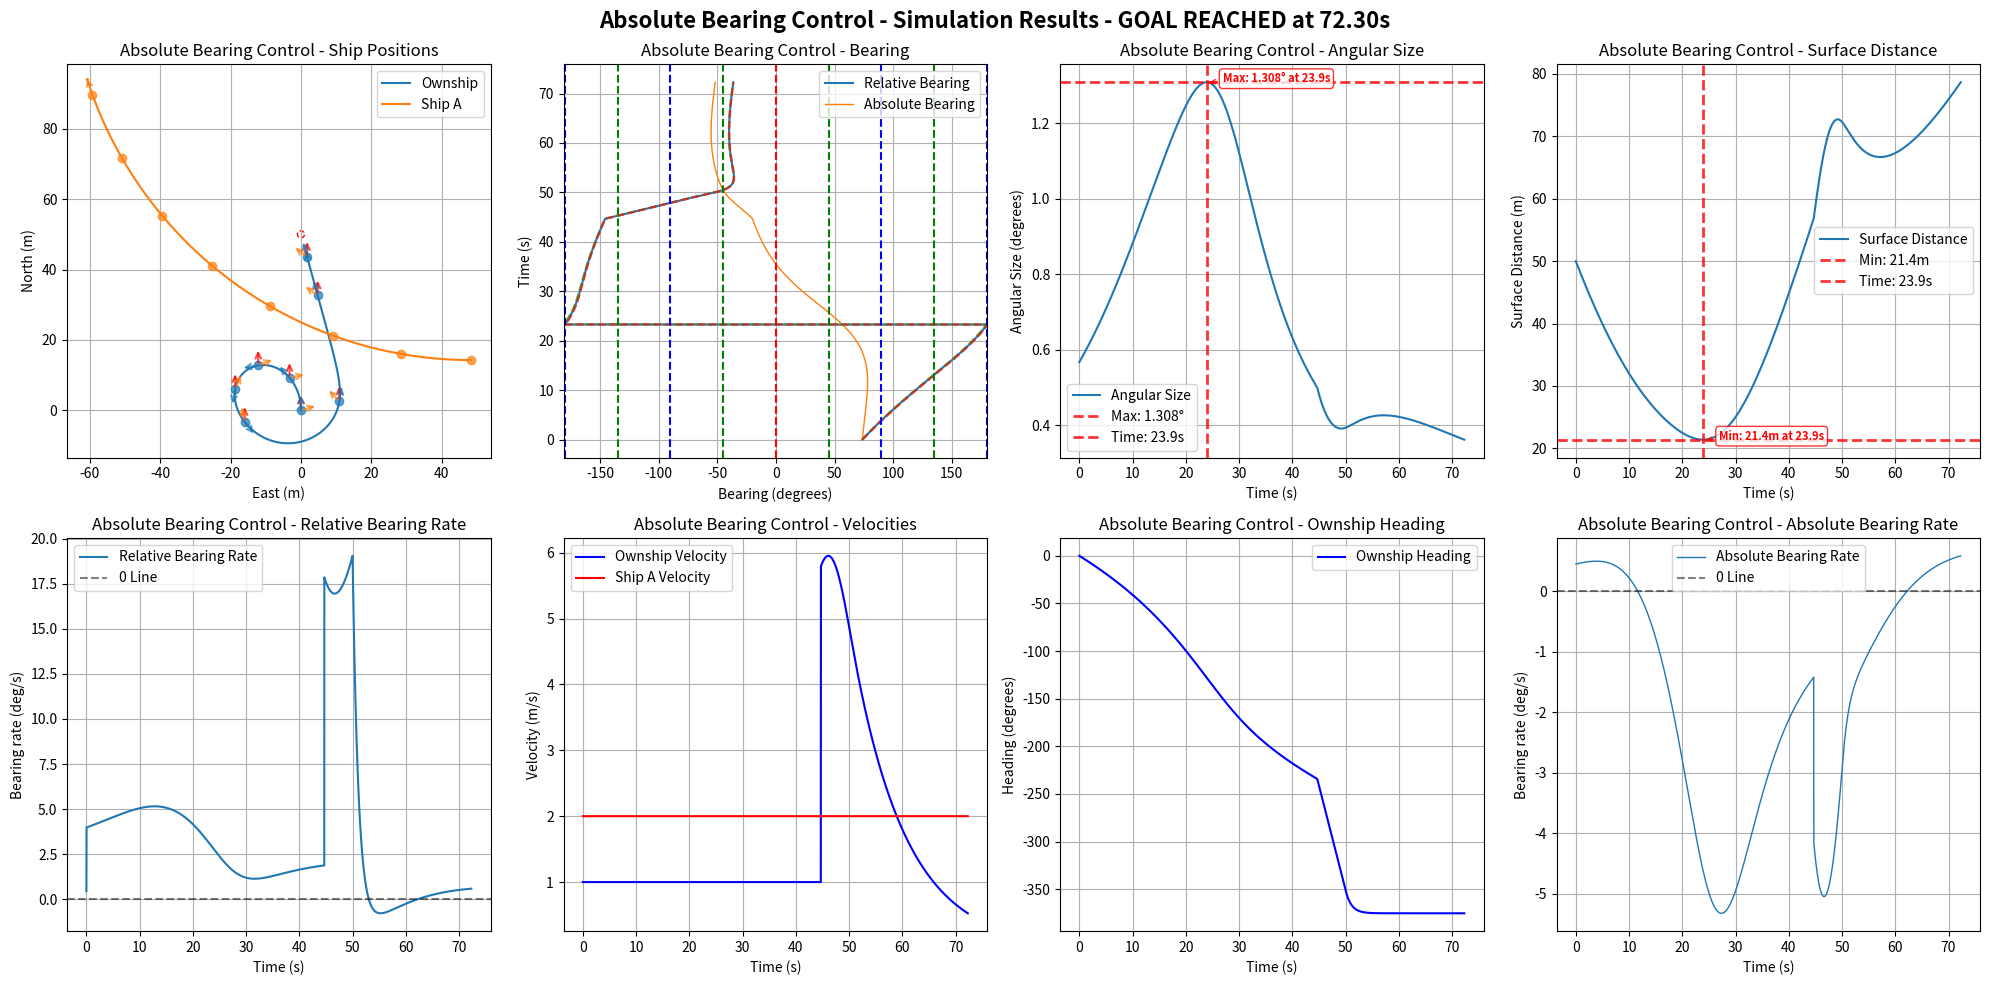

The script that saved this image:
import numpy as np
import matplotlib.pyplot as plt
import math

# Default simulation parameters
DEFAULT_OWNSHIP_CONFIG = {
    "name": "Ownship",
    "velocity": 1,
    "acceleration": 0,
    "heading": 0.0,
    "rate_of_turn": 0,
    "position": [0, 0, 0],
    "size": 0.5,
    "max_rate_of_turn": [22, 22]
}

DEFAULT_SHIP_CONFIG = {
    "name": "Ship A", 
    "velocity": 2.0,
    "acceleration": 0,
    "heading": 180.0,
    "rate_of_turn": 0,
    "position": [75, 0, 0],
    "size": 0.5,
    "max_rate_of_turn": [3, 3]
}

DEFAULT_GOAL_CONFIG = {
    "name": "Goal",
    "velocity": 0.0,
    "acceleration": 0,
    "heading": 0,
    "rate_of_turn": 0,
    "position": [50, 0, 0],
    "size": 10.0,
    "max_rate_of_turn": [0, 0]
}

DEFAULT_SIM_PARAMS = {
    "time_steps": 20000,  # 更大的數字以避免過早timeout
    "delta_time": 0.01,
    "ALPHA_TRIG": 0.5
}

class ShipStatus:
    def __init__(self, name, velocity, acceleration, heading, rate_of_turn, position, size=1.0, max_rate_of_turn=[20, 20], velocity_limit=[0.5, 10.0]):
        self.name = name
        self.velocity = velocity
        self.acceleration = acceleration
        self.heading = heading
        self.rate_of_turn = rate_of_turn
        self.position = np.array(position, dtype=float)
        self.size = size
        self.max_rate_of_turn = max_rate_of_turn
        self.velocity_limit = velocity_limit

    def update(self, delta_time=0.01):
        self.heading += self.rate_of_turn * delta_time
        # NED coordinate system: North=X+, East=Y+, Down=Z+
        # Heading: 0°=North, 90°=East, 180°=South, 270°=West
        self.position += self.velocity * delta_time * np.array([
            np.cos(np.radians(self.heading)),
            np.sin(np.radians(self.heading)),
            0])
        self.velocity += self.acceleration

    def get_status(self):
        return {
            "name": self.name,
            "velocity": self.velocity,
            "heading": self.heading,
            "current_position": self.position
        }

    def copy(self):
        """Create a deep copy of the ship status"""
        return ShipStatus(
            name=self.name,
            velocity=self.velocity,
            acceleration=self.acceleration,
            heading=self.heading,
            rate_of_turn=self.rate_of_turn,
            position=self.position.copy(),
            size=self.size,
            max_rate_of_turn=self.max_rate_of_turn.copy(),
            velocity_limit=self.velocity_limit.copy()
        )

def calculate_ship_initial_position_with_turning(ownship_config, goal_config, 
                                               ship_velocity, ship_heading, ship_rate_of_turn,
                                               collision_ratio=0.5):
    """
    正確的圓弧運動反推算法：計算Ship A的初始位置
    
    考慮Ship A的圓弧運動軌跡（如果rate_of_turn ≠ 0）
    
    Args:
        ownship_config: Ownship配置字典
        goal_config: Goal配置字典  
        ship_velocity: Ship A的速度 (m/s)
        ship_heading: Ship A的初始航向 (度)
        ship_rate_of_turn: Ship A的轉彎速度 (度/秒)
        collision_ratio: 碰撞發生在Ownship路徑的比例 (0.0-1.0)
    
    Returns:
        tuple: (初始位置list, 碰撞點, 碰撞時間)
    """
    # 獲取Ownship和Goal的位置
    ownship_pos = np.array(ownship_config["position"])
    goal_pos = np.array(goal_config["position"])
    ownship_velocity = ownship_config["velocity"]
    
    # 計算Ownship的直線路徑
    path_vector = goal_pos - ownship_pos
    path_length = np.linalg.norm(path_vector)
    
    # 確定碰撞點
    collision_point = ownship_pos + collision_ratio * path_vector
    
    # 計算碰撞時間 (基於Ownship的等速運動)
    time_to_collision = (collision_ratio * path_length) / ownship_velocity
    
    # 轉換角度為弧度
    theta_0_rad = np.radians(ship_heading)
    omega_rad = np.radians(ship_rate_of_turn)
    
    if abs(ship_rate_of_turn) < 1e-10:
        # 情況1: 直線運動 (rate_of_turn ≈ 0)
        travel_distance = ship_velocity * time_to_collision
        direction = np.array([np.cos(theta_0_rad), np.sin(theta_0_rad), 0])
        initial_position = collision_point - travel_distance * direction
        
    else:
        # 情況2: 圓弧運動 (rate_of_turn ≠ 0)
        # 轉彎半徑
        R = ship_velocity / abs(omega_rad)
        
        # 轉過的角度
        delta_theta = omega_rad * time_to_collision
        
        # 最終航向
        theta_final_rad = theta_0_rad + delta_theta
        
        # 從碰撞點和最終航向反推圓心位置
        if omega_rad > 0:  # 右轉
            # 圓心在最終位置的左側
            center = collision_point + R * np.array([-np.sin(theta_final_rad), np.cos(theta_final_rad), 0])
            # 初始位置在圓心的右側
            initial_position = center + R * np.array([np.sin(theta_0_rad), -np.cos(theta_0_rad), 0])
        else:  # 左轉
            # 圓心在最終位置的右側  
            center = collision_point + R * np.array([np.sin(theta_final_rad), -np.cos(theta_final_rad), 0])
            # 初始位置在圓心的左側
            initial_position = center + R * np.array([-np.sin(theta_0_rad), np.cos(theta_0_rad), 0])
    
    return initial_position.tolist(), collision_point.tolist(), time_to_collision

def create_collision_scenario_with_turning(ship_velocity=2.0, ship_heading=180.0, ship_rate_of_turn=0, 
                                         ship_size=0.5, collision_ratio=0.5):
    """
    正確的碰撞場景生成函數（考慮圓弧運動）
    
    Args:
        ship_velocity: Ship A的速度 (m/s)
        ship_heading: Ship A的初始航向 (度)
        ship_rate_of_turn: Ship A的轉彎速度 (度/秒)
        ship_size: Ship A的大小 (m)
        collision_ratio: 碰撞發生在Ownship路徑的比例 (0.0-1.0)
    
    Returns:
        dict: Ship A的完整配置和碰撞預測資訊
    """
    # 計算正確的初始位置（考慮圓弧運動）
    initial_pos, collision_point, collision_time = calculate_ship_initial_position_with_turning(
        DEFAULT_OWNSHIP_CONFIG, 
        DEFAULT_GOAL_CONFIG,
        ship_velocity, 
        ship_heading,
        ship_rate_of_turn,
        collision_ratio
    )
    
    ship_config = {
        "name": "Ship A",
        "velocity": ship_velocity,
        "acceleration": 0,
        "heading": ship_heading,
        "rate_of_turn": ship_rate_of_turn,
        "position": initial_pos,
        "size": ship_size,
        "max_rate_of_turn": [12, 12]
    }
    
    # 添加碰撞預測資訊
    ship_config["_collision_info"] = {
        "predicted_collision_point": collision_point,
        "predicted_collision_time": collision_time,
        "collision_ratio": collision_ratio,
        "motion_type": "circular" if abs(ship_rate_of_turn) > 1e-10 else "linear"
    }
    
    print(f"=== Collision Prediction Info ===")
    print(f"Ship A Initial Position: [{initial_pos[0]:.2f}, {initial_pos[1]:.2f}, {initial_pos[2]:.2f}]")
    print(f"Predicted Collision Point: [{collision_point[0]:.2f}, {collision_point[1]:.2f}, {collision_point[2]:.2f}]")
    print(f"Predicted Collision Time: {collision_time:.2f}s")
    print(f"Collision Location: {collision_ratio*100:.1f}% of Ownship Path")
    print(f"Ship A Motion Type: {ship_config['_collision_info']['motion_type']}")
    
    return ship_config

def get_distance_3d(point1, point2):
    return np.linalg.norm(np.array(point1) - np.array(point2))

def get_bearing(ship1, ship2):
    """Calculate relative bearing from ship1 to ship2
    
    Returns:
        relative_bearing: Range -180° to +180°
        - Positive: target is to starboard (right) of ship1's heading
        - Negative: target is to port (left) of ship1's heading
        - 0°: target is directly ahead
        - ±180°: target is directly behind
    """
    delta_pos = ship2.position - ship1.position
    theta = np.arctan2(delta_pos[1], delta_pos[0])
    angle_to_ship2 = np.degrees(theta)
    relative_bearing = (angle_to_ship2 - ship1.heading) % 360
    if relative_bearing > 180:
        relative_bearing -= 360
    return relative_bearing

def get_absolute_bearing(ship1, ship2):
    """Calculate absolute bearing (true bearing) from ship1 to ship2"""
    delta_pos = ship2.position - ship1.position
    theta = np.arctan2(delta_pos[1], delta_pos[0])
    absolute_bearing = np.degrees(theta) % 360
    return absolute_bearing

def get_angular_diameter(ship1, ship2):
    distance = get_distance_3d(ship1.position, ship2.position)
    angular_diameter = 2 * np.arctan(ship2.size / (2 * distance))
    return np.degrees(angular_diameter)

def angle_difference(angle1, angle2):
    angle_diff = (angle2 - angle1) % (2 * math.pi)
    if angle_diff > math.pi:
        angle_diff -= 2 * math.pi
    return angle_diff

def angle_difference_in_deg(angle1, angle2):
    angle_diff = (angle2 - angle1) % 360
    if angle_diff > 180:
        angle_diff -= 360
    return angle_diff

def adj_ownship_heading_absolute(absolute_bearings, bearings_difference, absolute_bearings_difference, angular_sizes, ship, goal, target_ship, delta_time=0.01, ALPHA_TRIG=1.0):
    """
    Adjust ownship heading based on CBDR principle using absolute bearings.
    """
    velocity = ship.velocity
    rate_of_turn = ship.rate_of_turn
    max_rate_of_turn = ship.max_rate_of_turn[0]
    current_relative_bearing = get_bearing(ship, target_ship)
    # avoidance_gain = angular_sizes[-1] ** 2 * 3
    avoidance_gain = np.exp(angular_sizes[-1]) * 2

    if len(absolute_bearings_difference) >= 1:

    #     if abs(absolute_bearings_difference[-1]*delta_time) <= angular_sizes[-1]: #or abs(bearings_difference[-1]*delta_time) <= angular_sizes[-1]:
    #         # rounded_rate = np.round(absolute_bearings_difference[-1], 5)
    #         # rounded_rate = min(np.abs(absolute_bearings_difference[-1]), np.abs(bearings_difference[-1]))
    #         rounded_rate = absolute_bearings_difference[-1]
    #         if abs(rounded_rate) <= 1e-5:  # True CBDR (bearing rate ≈ 0)
    #             if current_relative_bearing <= 0:  # Ship is on port side (left)
    #                 if abs(current_relative_bearing) <= 90:
    #                     rate_of_turn = -max_rate_of_turn  # Turn left (negative)
    #                 else:
    #                     rate_of_turn = max_rate_of_turn   # Turn right (positive)
    #             else:  # Ship is on starboard side (right)
    #                 if abs(current_relative_bearing) <= 90:
    #                     rate_of_turn = max_rate_of_turn   # Turn right (positive)
    #                 else:
    #                     rate_of_turn = -max_rate_of_turn  # Turn left (negative)
    #         else:
    #             # Non-zero bearing rate case
    #             # rate_of_turn = -np.sign(bearings_difference[-1]) * avoidance_gain
    #             if abs(current_relative_bearing) <= 90:  # Target is ahead
    #                 rate_of_turn = -np.sign(absolute_bearings_difference[-1]) * avoidance_gain
    #                 # rate_of_turn = -np.sign(bearings_difference[-1]) * avoidance_gain

    #             else:  # Target is behind
    #                 rate_of_turn = np.sign(absolute_bearings_difference[-1]) * avoidance_gain
    #                 # rate_of_turn = np.sign(bearings_difference[-1]) * avoidance_gain

        if angular_sizes[-1] < ALPHA_TRIG:
            # Navigate to goal when no collision threat
            theta_goal = get_bearing(ship, goal)
            rate_of_turn = theta_goal
            distance = get_distance_3d(ship.position, goal.position)
            if distance < 150:
                velocity = distance / 10
            else:
                velocity = velocity
        else:
            # rounded_rate = absolute_bearings_difference[-1]
            rounded_rate = bearings_difference[-1]
            # rounded_rate = min(np.abs(absolute_bearings_difference[-1]), np.abs(bearings_difference[-1]))
            if abs(rounded_rate) <= 1e-5:  # True CBDR (bearing rate ≈ 0)
                # rate_of_turn = -max_rate_of_turn

                # if current_relative_bearing < 0:  # Ship is on port side (left)
                #     rate_of_turn = -max_rate_of_turn
                # else:  # Ship is on starboard side (right)
                #     rate_of_turn = max_rate_of_turn

                if current_relative_bearing < 0:  # Ship is on port side (left)
                    if abs(current_relative_bearing) <= 90:
                        rate_of_turn = -angular_sizes[-1]  # Turn left (negative)
                    else:
                        rate_of_turn = angular_sizes[-1]   # Turn right (positive)
                else:  # Ship is on starboard side (right)
                    if abs(current_relative_bearing) <= 90:
                        rate_of_turn = angular_sizes[-1]   # Turn right (positive)
                    else:
                        rate_of_turn = -angular_sizes[-1]  # Turn left (negative)
            else:
                # rounded_rate = bearings_difference[-1]
                rate_of_turn = -np.sign(rounded_rate) * avoidance_gain
                # if abs(current_relative_bearing) <= 90:  # Target is ahead
                #     rate_of_turn = -np.sign(rounded_rate) * avoidance_gain
                # else:  # Target is behind
                #     rate_of_turn = np.sign(rounded_rate) * avoidance_gain
                # rate_of_turn = np.clip(1 * angular_sizes[-1], 0, max_rate_of_turn)
                # rounded_rate = -np.sign(rounded_rate) * angular_sizes[-1]

        rate_of_turn = np.clip(rate_of_turn, -ship.max_rate_of_turn[0], ship.max_rate_of_turn[0])

    return rate_of_turn, velocity

def adj_ownship_heading_relative(bearings, bearings_difference, angular_sizes, ship, goal, target_ship, delta_time=0.01, ALPHA_TRIG=1.0):
    """
    Adjust ownship heading based on CBDR principle using relative bearings.
    """
    velocity = ship.velocity
    rate_of_turn = ship.rate_of_turn
    max_rate_of_turn = ship.max_rate_of_turn[0]
    current_relative_bearing = get_bearing(ship, target_ship)
    avoidance_gain = angular_sizes[-1]*2

    if len(bearings_difference) >= 1:
        if abs(bearings_difference[-1]*delta_time) <= angular_sizes[-1]:
            rounded_rate = np.round(bearings_difference[-1], 5)
            if abs(rounded_rate) <= 5e-2:  # True CBDR (bearing rate ≈ 0)
                if current_relative_bearing < 0:  # Ship is on port side (left)
                    rate_of_turn = -max_rate_of_turn  # Turn left (negative)
                else:  # Ship is on starboard side (right)
                    rate_of_turn = max_rate_of_turn   # Turn right (positive)
            else:
                # Non-zero bearing rate case
                if abs(current_relative_bearing) < 90:  # Target is ahead
                    rate_of_turn = -np.sign(bearings_difference[-1]) * avoidance_gain
                else:  # Target is behind
                    rate_of_turn = np.sign(bearings_difference[-1]) * avoidance_gain

        if angular_sizes[-1] < ALPHA_TRIG:
            # Navigate to goal when no collision threat
            theta_goal = get_bearing(ship, goal)
            rate_of_turn = theta_goal
            distance = get_distance_3d(ship.position, goal.position)
            if distance < 1:
                velocity = distance
            else:
                velocity = 1.0
        rate_of_turn = np.clip(rate_of_turn, -ship.max_rate_of_turn[0], ship.max_rate_of_turn[0])

    return rate_of_turn, velocity

def run_single_simulation(use_absolute_bearings=True, 
                            ownship_config=None, 
                            ship_config=None, 
                            goal_config=None,
                            time_steps=None,
                            delta_time=None,
                            ALPHA_TRIG=None):
    """Run a single simulation with either absolute or relative bearing control
    
    Args:
        use_absolute_bearings: Whether to use absolute bearing control
        ownship_config: Dict with ownship parameters (velocity, heading, position, size, etc.)
        ship_config: Dict with ship parameters
        goal_config: Dict with goal parameters
        time_steps: Number of simulation steps
        delta_time: Time step size
        ALPHA_TRIG: Navigation threshold (degrees)
    
    Returns:
        dict: Simulation results including collision/arrival times and timeout status
    """
    
    # # Use default configurations if not provided
    # if ownship_config is None:
    #     ownship_config = DEFAULT_OWNSHIP_CONFIG.copy()
    # if ship_config is None:
    #     ship_config = DEFAULT_SHIP_CONFIG.copy()
    # if goal_config is None:
    #     goal_config = DEFAULT_GOAL_CONFIG.copy()
    # if time_steps is None:
    #     time_steps = DEFAULT_SIM_PARAMS["time_steps"]
    # if delta_time is None:
    #     delta_time = DEFAULT_SIM_PARAMS["delta_time"]
    # if ALPHA_TRIG is None:
    #     ALPHA_TRIG = DEFAULT_SIM_PARAMS["ALPHA_TRIG"]
    
    # 清理ship_config，移除不屬於ShipStatus的參數
    clean_ship_config = {k: v for k, v in ship_config.items() if not k.startswith('_')}
    
    # Initialize ship statuses using configurations
    ownship = ShipStatus(**ownship_config)
    ship = ShipStatus(**clean_ship_config)
    goal = ShipStatus(**goal_config)    # Initialize data storage
    ownship_positions, ship_positions = [], []
    bearings, angular_sizes, bearings_difference, distances = [], [], [], []
    absolute_bearings, absolute_bearings_difference = [], []
    ownship_velocities, ship_velocities, ownship_headings = [], [], []
    
    # Initialize simulation end conditions
    collision_time = None
    arrival_time = None
    timeout = False
    simulation_ended = False
    actual_steps = 0
    
    for step in range(time_steps):
        actual_steps = step + 1
        current_time = step * delta_time
        
        # Check for collision (distance < sum of radii)
        center_distance = get_distance_3d(ownship.position, ship.position)
        collision_threshold = (ownship.size + ship.size) / 2
        surface_distance = center_distance - collision_threshold
        
        if center_distance <= collision_threshold:
            collision_time = current_time
            simulation_ended = True
            print(f"Collision detected at time {collision_time:.2f}s!")
            break
        
        # Check for goal arrival
        distance_to_goal = get_distance_3d(ownship.position, goal.position)
        arrival_threshold = (ownship.size + goal.size) / 2
        
        if distance_to_goal <= arrival_threshold:
            arrival_time = current_time
            simulation_ended = True
            print(f"Goal reached at time {arrival_time:.2f}s!")
            break
        
        # Calculate current bearings and measurements
        bearing = get_bearing(ownship, ship)
        absolute_bearing = get_absolute_bearing(ownship, ship)
        angular_size = get_angular_diameter(ownship, ship)
        
        # Store current measurements (使用表面距離)
        bearings.append(bearing)
        absolute_bearings.append(absolute_bearing)
        angular_sizes.append(angular_size)
        distances.append(surface_distance)
        ownship_velocities.append(ownship.velocity)
        ship_velocities.append(ship.velocity)
        ownship_headings.append(ownship.heading)
        
        # Apply control logic based on method
        if use_absolute_bearings:
            ownship.rate_of_turn, ownship.velocity = adj_ownship_heading_absolute(
                absolute_bearings, bearings_difference, absolute_bearings_difference, angular_sizes, ownship, goal, ship, delta_time, ALPHA_TRIG)
        else:
            ownship.rate_of_turn, ownship.velocity = adj_ownship_heading_relative(
                bearings, bearings_difference, angular_sizes, ownship, goal, ship, delta_time, ALPHA_TRIG)
        
        # Store positions
        ownship_positions.append(ownship.position.copy())
        ship_positions.append(ship.position.copy())
        
        # Update ship positions
        ownship.update(delta_time)
        ship.update(delta_time)
        
        # Calculate bearing differences
        update_absolute_bearing = get_absolute_bearing(ownship, ship)
        update_bearing = get_bearing(ownship, ship)
        
        abs_diff = angle_difference_in_deg(absolute_bearing, update_absolute_bearing) / delta_time
        rel_diff = angle_difference_in_deg(bearing, update_bearing) / delta_time
        
        absolute_bearings_difference.append(abs_diff)
        bearings_difference.append(rel_diff)
    
    # Check for timeout
    if not simulation_ended:
        timeout = True
        print(f"Simulation timeout after {time_steps * delta_time:.2f}s")
    
    # Convert to numpy arrays and clean up
    result = {
        'ownship_positions': np.array(ownship_positions),
        'ship_positions': np.array(ship_positions),
        'bearings': np.array(bearings),
        'absolute_bearings': np.array(absolute_bearings),
        'angular_sizes': np.array(angular_sizes),
        'bearings_difference': np.array(bearings_difference),
        'absolute_bearings_difference': np.array(absolute_bearings_difference),
        'distances': np.array(distances),
        'ownship_velocities': np.array(ownship_velocities),
        'ship_velocities': np.array(ship_velocities),
        'ownship_headings': np.array(ownship_headings),
        'ownship_size': ownship.size,
        'ship_size': ship.size,
        'goal': goal,
        # Simulation end conditions
        'collision_time': collision_time,
        'arrival_time': arrival_time,
        'timeout': timeout,
        'actual_steps': actual_steps,
        'simulation_time': actual_steps * delta_time
    }
    
    # Clean up floating point errors
    result['bearings_difference'][np.abs(result['bearings_difference']) < 1e-9] = 0.0
    result['absolute_bearings_difference'][np.abs(result['absolute_bearings_difference']) < 1e-9] = 0.0
    
    return result

def print_simulation_summary(result, method_name=""):
    """Print a summary of simulation results"""
    print(f"\n--- {method_name} Simulation Summary ---")
    print(f"Simulation time: {result['simulation_time']:.2f}s ({result['actual_steps']} steps)")
    
    if result['collision_time'] is not None:
        print(f"❌ COLLISION occurred at {result['collision_time']:.2f}s")
        min_distance = np.min(result['distances'])
        print(f"   Minimum surface distance: {min_distance:.3f}m")
    elif result['arrival_time'] is not None:
        print(f"✅ GOAL REACHED at {result['arrival_time']:.2f}s")
        final_distance_to_goal = get_distance_3d(result['ownship_positions'][-1], result['goal'].position)
        print(f"   Final distance to goal: {final_distance_to_goal:.3f}m")
    elif result['timeout']:
        print(f"⏰ TIMEOUT after {result['simulation_time']:.2f}s")
        final_distance_to_goal = get_distance_3d(result['ownship_positions'][-1], result['goal'].position)
        min_distance = np.min(result['distances'])
        print(f"   Final distance to goal: {final_distance_to_goal:.3f}m")
        print(f"   Minimum surface distance to ship: {min_distance:.3f}m")
    
    # Additional statistics
    max_angular_size = np.max(result['angular_sizes'])
    max_angular_time = np.argmax(result['angular_sizes']) * result['simulation_time'] / len(result['angular_sizes'])
    print(f"Max angular size: {max_angular_size:.4f}° at {max_angular_time:.2f}s")
    
    min_distance = np.min(result['distances'])
    min_distance_time = np.argmin(result['distances']) * result['simulation_time'] / len(result['distances'])
    print(f"Minimum surface distance: {min_distance:.3f}m at {min_distance_time:.2f}s")

def plot_results(result, delta_time, title_prefix=""):
    """Plot results in a single 2x4 grid"""
    # Print simulation summary
    print_simulation_summary(result, title_prefix.rstrip(" - "))
    
    # Add simulation result info to title
    sim_info = ""
    if result['collision_time'] is not None:
        sim_info = f" - COLLISION at {result['collision_time']:.2f}s"
    elif result['arrival_time'] is not None:
        sim_info = f" - GOAL REACHED at {result['arrival_time']:.2f}s"
    elif result['timeout']:
        sim_info = f" - TIMEOUT after {result['simulation_time']:.2f}s"
    
    fig = plt.figure(figsize=(20, 10))
    fig.suptitle(f"{title_prefix}Simulation Results{sim_info}", fontsize=16, fontweight='bold')
    
    # Plot all 8 subplots for this result
    plot_all_subplots(result, delta_time, title_prefix)
    
    plt.tight_layout()
    plt.show()

def plot_all_subplots(result, delta_time, title_prefix=""):
    """Plot all 8 subplots in a 2x4 grid"""
    
    # 1. Ship Positions
    plt.subplot(2, 4, 1)
    ownship_line, = plt.plot(result['ownship_positions'][:, 1], result['ownship_positions'][:, 0], label='Ownship')
    ship_line, = plt.plot(result['ship_positions'][:, 1], result['ship_positions'][:, 0], label='Ship A')
    
    # Add direction arrows at final positions
    plt.annotate('', xy=(result['ownship_positions'][-1, 1], result['ownship_positions'][-1, 0]), 
                xytext=(result['ownship_positions'][-2, 1], result['ownship_positions'][-2, 0]), 
                arrowprops=dict(arrowstyle='->', color=ownship_line.get_color()))
    plt.annotate('', xy=(result['ship_positions'][-1, 1], result['ship_positions'][-1, 0]), 
                xytext=(result['ship_positions'][-2, 1], result['ship_positions'][-2, 0]), 
                arrowprops=dict(arrowstyle='->', color=ship_line.get_color()))
    
    # Add ship size circles and goal
    ownship_circle = plt.Circle((result['ownship_positions'][-1, 1], result['ownship_positions'][-1, 0]),
        result['ownship_size'] / 2, color=ownship_line.get_color(), fill=False, linestyle='--', alpha=1.0)
    ship_circle = plt.Circle((result['ship_positions'][-1, 1], result['ship_positions'][-1, 0]),
        result['ship_size'] / 2, color=ship_line.get_color(), fill=False, linestyle='--', alpha=1.0)
    goal_circle = plt.Circle((result['goal'].position[1], result['goal'].position[0]),
        1, color='Red', fill=False, linestyle='--', alpha=1.0)
    plt.gca().add_patch(goal_circle)
    plt.gca().add_patch(ownship_circle)
    plt.gca().add_patch(ship_circle)
    
    # Add arrows at 10-second intervals
    time_interval = 10.0
    point_interval = int(time_interval / delta_time)
    arrow_length = 5.0
    
    for i in range(0, len(result['ownship_positions']), point_interval):
        # Plot position points
        plt.plot(result['ownship_positions'][i, 1], result['ownship_positions'][i, 0], 'o', 
                color=ownship_line.get_color(), markersize=6, alpha=0.7)
        plt.plot(result['ship_positions'][i, 1], result['ship_positions'][i, 0], 'o', 
                color=ship_line.get_color(), markersize=6, alpha=0.7)

        # Add three arrows for ownship
        ownship_pos = result['ownship_positions'][i]
        ownship_heading = result['ownship_headings'][i] if i < len(result['ownship_headings']) else result['ownship_headings'][-1]
        
        # North arrow (red)
        north_end_x = ownship_pos[1]
        north_end_y = ownship_pos[0] + arrow_length
        plt.annotate('', xy=(north_end_x, north_end_y), 
                    xytext=(ownship_pos[1], ownship_pos[0]), 
                    arrowprops=dict(arrowstyle='->', color='red', lw=1.5, alpha=0.7))
        
        # Heading arrow
        heading_end_x = ownship_pos[1] + arrow_length * np.sin(np.radians(ownship_heading))
        heading_end_y = ownship_pos[0] + arrow_length * np.cos(np.radians(ownship_heading))
        plt.annotate('', xy=(heading_end_x, heading_end_y), 
                    xytext=(ownship_pos[1], ownship_pos[0]), 
                    arrowprops=dict(arrowstyle='->', color=ownship_line.get_color(), lw=1.5, alpha=0.7))
        
        # Arrow to other ship
        ship_pos = result['ship_positions'][i]
        direction_to_ship = ship_pos - ownship_pos
        if np.linalg.norm(direction_to_ship) > 0:
            direction_to_ship_normalized = direction_to_ship / np.linalg.norm(direction_to_ship)
            ship_arrow_end = ownship_pos + arrow_length * direction_to_ship_normalized
            plt.annotate('', xy=(ship_arrow_end[1], ship_arrow_end[0]), 
                        xytext=(ownship_pos[1], ownship_pos[0]), 
                        arrowprops=dict(arrowstyle='->', color=ship_line.get_color(), lw=1.5, alpha=0.7))
    
    plt.xlabel('East (m)')
    plt.ylabel('North (m)')
    plt.title(f'{title_prefix}Ship Positions')
    plt.legend()
    plt.grid(True)
    plt.axis('equal')
    
    # 2. Bearing Plot
    plt.subplot(2, 4, 2)
    plt.plot(result['bearings'], np.arange(len(result['bearings'])) * delta_time, label='Relative Bearing', alpha=1.0)
    absolute_bearings_normalized = result['absolute_bearings'].copy()
    absolute_bearings_normalized[absolute_bearings_normalized > 180] -= 360
    plt.plot(absolute_bearings_normalized, np.arange(len(absolute_bearings_normalized)) * delta_time, label='Absolute Bearing', linewidth=1)
    half_angular_sizes = result['angular_sizes'] / 2
    plt.plot(result['bearings'] - half_angular_sizes, np.arange(len(result['bearings'])) * delta_time, '--', alpha=0.9)
    plt.plot(result['bearings'] + half_angular_sizes, np.arange(len(result['bearings'])) * delta_time, '--', alpha=0.9)
    plt.ylabel('Time (s)')
    plt.xlabel('Bearing (degrees)')
    plt.title(f'{title_prefix}Bearing')
    plt.xlim(-181, 180)
    plt.axvline(x=0, color='r', linestyle='--')
    for angle in [45, 90, 135, 180, -45, -90, -135, -180]:
        plt.axvline(x=angle, color='g' if angle % 90 != 0 else 'b', linestyle='--')
    plt.legend()
    plt.grid(True)
    
    # 3. Angular Size Plot
    plt.subplot(2, 4, 3)
    plt.plot(np.arange(len(result['angular_sizes'])) * delta_time, result['angular_sizes'], label='Angular Size')
    
    max_angular_size = np.max(result['angular_sizes'])
    max_time_index = np.argmax(result['angular_sizes'])
    max_time = max_time_index * delta_time
    
    plt.axhline(y=max_angular_size, color='red', linestyle='--', alpha=0.8, linewidth=2, 
                label=f'Max: {max_angular_size:.3f}°')
    plt.axvline(x=max_time, color='red', linestyle='--', alpha=0.8, linewidth=2, 
                label=f'Time: {max_time:.1f}s')
    
    plt.annotate(f'Max: {max_angular_size:.3f}° at {max_time:.1f}s', 
                xy=(max_time, max_angular_size), 
                xytext=(max_time + 3, max_angular_size),
                arrowprops=dict(arrowstyle='->', color='red', alpha=0.8),
                fontsize=8, color='red', fontweight='bold',
                bbox=dict(boxstyle='round,pad=0.3', facecolor='white', edgecolor='red', alpha=0.8))
    
    plt.xlabel('Time (s)')
    plt.ylabel('Angular Size (degrees)')
    plt.title(f'{title_prefix}Angular Size')
    plt.legend()
    plt.grid(True)
    
    # 4. Distance Plot
    plt.subplot(2, 4, 4)
    plt.plot(np.arange(len(result['distances'])) * delta_time, result['distances'], label='Surface Distance')
    
    min_distance = np.min(result['distances'])
    min_distance_time_index = np.argmin(result['distances'])
    min_distance_time = min_distance_time_index * delta_time
    
    plt.axhline(y=min_distance, color='red', linestyle='--', alpha=0.8, linewidth=2, 
                label=f'Min: {min_distance:.1f}m')
    plt.axvline(x=min_distance_time, color='red', linestyle='--', alpha=0.8, linewidth=2, 
                label=f'Time: {min_distance_time:.1f}s')
    
    plt.annotate(f'Min: {min_distance:.1f}m at {min_distance_time:.1f}s', 
                xy=(min_distance_time, min_distance), 
                xytext=(min_distance_time + 3, min_distance),
                arrowprops=dict(arrowstyle='->', color='red', alpha=0.8),
                fontsize=8, color='red', fontweight='bold',
                bbox=dict(boxstyle='round,pad=0.3', facecolor='white', edgecolor='red', alpha=0.8))
    
    plt.xlabel('Time (s)')
    plt.ylabel('Surface Distance (m)')
    plt.title(f'{title_prefix}Surface Distance')
    plt.legend()
    plt.grid(True)
    
    # 5. Relative Bearing Rate (d/dt)
    plt.subplot(2, 4, 5)
    t_rel_rate = np.arange(len(result['bearings_difference'])) * delta_time
    if len(t_rel_rate) > 0:
        plt.plot(t_rel_rate, result['bearings_difference'], label='Relative Bearing Rate')
    plt.axhline(y=0, color='black', linestyle='--', alpha=0.5, label='0 Line')
    plt.xlabel('Time (s)')
    plt.ylabel('Bearing rate (deg/s)')
    plt.title(f'{title_prefix}Relative Bearing Rate')
    plt.legend()
    plt.grid(True)
    
    # 6. Ship Velocities
    plt.subplot(2, 4, 6)
    plt.plot(np.arange(len(result['ownship_velocities'])) * delta_time, result['ownship_velocities'], 
             label='Ownship Velocity', color='blue')
    plt.plot(np.arange(len(result['ship_velocities'])) * delta_time, result['ship_velocities'], 
             label='Ship A Velocity', color='red')
    plt.xlabel('Time (s)')
    plt.ylabel('Velocity (m/s)')
    plt.title(f'{title_prefix}Velocities')
    plt.legend()
    plt.grid(True)
    
    # 7. Ownship Heading
    plt.subplot(2, 4, 7)
    plt.plot(np.arange(len(result['ownship_headings'])) * delta_time, result['ownship_headings'], 
             label='Ownship Heading', color='blue')
    plt.xlabel('Time (s)')
    plt.ylabel('Heading (degrees)')
    plt.title(f'{title_prefix}Ownship Heading')
    plt.legend()
    plt.grid(True)
    
    # 8. Absolute Bearing Rate (d/dt)
    plt.subplot(2, 4, 8)
    t_abs_rate = np.arange(len(result['absolute_bearings_difference'])) * delta_time
    if len(t_abs_rate) > 0:
        plt.plot(t_abs_rate, result['absolute_bearings_difference'], label='Absolute Bearing Rate', linewidth=1)
    plt.axhline(y=0, color='black', linestyle='--', alpha=0.5, label='0 Line')
    plt.xlabel('Time (s)')
    plt.ylabel('Bearing rate (deg/s)')
    plt.title(f'{title_prefix}Absolute Bearing Rate')
    plt.legend()
    plt.grid(True)

def run_comparison(ownship_config=None, ship_config=None, goal_config=None, 
                  time_steps=None, delta_time=None, ALPHA_TRIG=None):
    """Run both simulations and plot comparison
    
    Args:
        ownship_config: Dict with ownship parameters
        ship_config: Dict with ship parameters  
        goal_config: Dict with goal parameters
        time_steps: Number of simulation steps
        delta_time: Time step size
        ALPHA_TRIG: Navigation threshold (degrees)
    """
    # Use defaults if not provided
    if time_steps is None:
        time_steps = DEFAULT_SIM_PARAMS["time_steps"]
    if delta_time is None:
        delta_time = DEFAULT_SIM_PARAMS["delta_time"]
    if ALPHA_TRIG is None:
        ALPHA_TRIG = DEFAULT_SIM_PARAMS["ALPHA_TRIG"]
        
    print("Running simulation with absolute bearing control...")
    abs_result = run_single_simulation(
        use_absolute_bearings=True,
        ownship_config=ownship_config,
        ship_config=ship_config,
        goal_config=goal_config,
        time_steps=time_steps,
        delta_time=delta_time,
        ALPHA_TRIG=ALPHA_TRIG
    )
    
    print("Plotting absolute bearing control results...")
    plot_results(abs_result, delta_time=delta_time, title_prefix="Absolute Bearing Control - ")

    print("Running simulation with relative bearing control...")
    rel_result = run_single_simulation(
        use_absolute_bearings=False,
        ownship_config=ownship_config,
        ship_config=ship_config,
        goal_config=goal_config,
        time_steps=time_steps,
        delta_time=delta_time,
        ALPHA_TRIG=ALPHA_TRIG
    )
    
    print("Plotting relative bearing control results...")
    plot_results(rel_result, delta_time=delta_time, title_prefix="Relative Bearing Control - ")

def run_simulation(ownship_config=None, ship_config=None, goal_config=None,
                    time_steps=None, delta_time=None, ALPHA_TRIG=None):
    """Run single simulation with absolute bearing control
    
    Args:
        ownship_config: Dict with ownship parameters
        ship_config: Dict with ship parameters
        goal_config: Dict with goal parameters
        time_steps: Number of simulation steps
        delta_time: Time step size
        ALPHA_TRIG: Navigation threshold (degrees)
    """
    # Use defaults if not provided
    if time_steps is None:
        time_steps = DEFAULT_SIM_PARAMS["time_steps"]
    if delta_time is None:
        delta_time = DEFAULT_SIM_PARAMS["delta_time"]
    if ALPHA_TRIG is None:
        ALPHA_TRIG = DEFAULT_SIM_PARAMS["ALPHA_TRIG"]
        
    print("Running simulation with absolute bearing control...")
    abs_result = run_single_simulation(
        use_absolute_bearings=True,
        ownship_config=ownship_config,
        ship_config=ship_config,
        goal_config=goal_config,
        time_steps=time_steps,
        delta_time=delta_time,
        ALPHA_TRIG=ALPHA_TRIG
    )
    
    print("Plotting absolute bearing control results...")
    plot_results(abs_result, delta_time=delta_time, title_prefix="Absolute Bearing Control - ")   

if __name__ == "__main__":

    left_turn_ship = create_collision_scenario_with_turning(
        ship_velocity=2.0,
        ship_heading=-90.0,
        ship_rate_of_turn=1.0,
        collision_ratio=0.5,
    )
    left_turn_ship['size'] = 0.5
    run_simulation(
        ownship_config=DEFAULT_OWNSHIP_CONFIG,
        ship_config=left_turn_ship,
        goal_config=DEFAULT_GOAL_CONFIG
    )